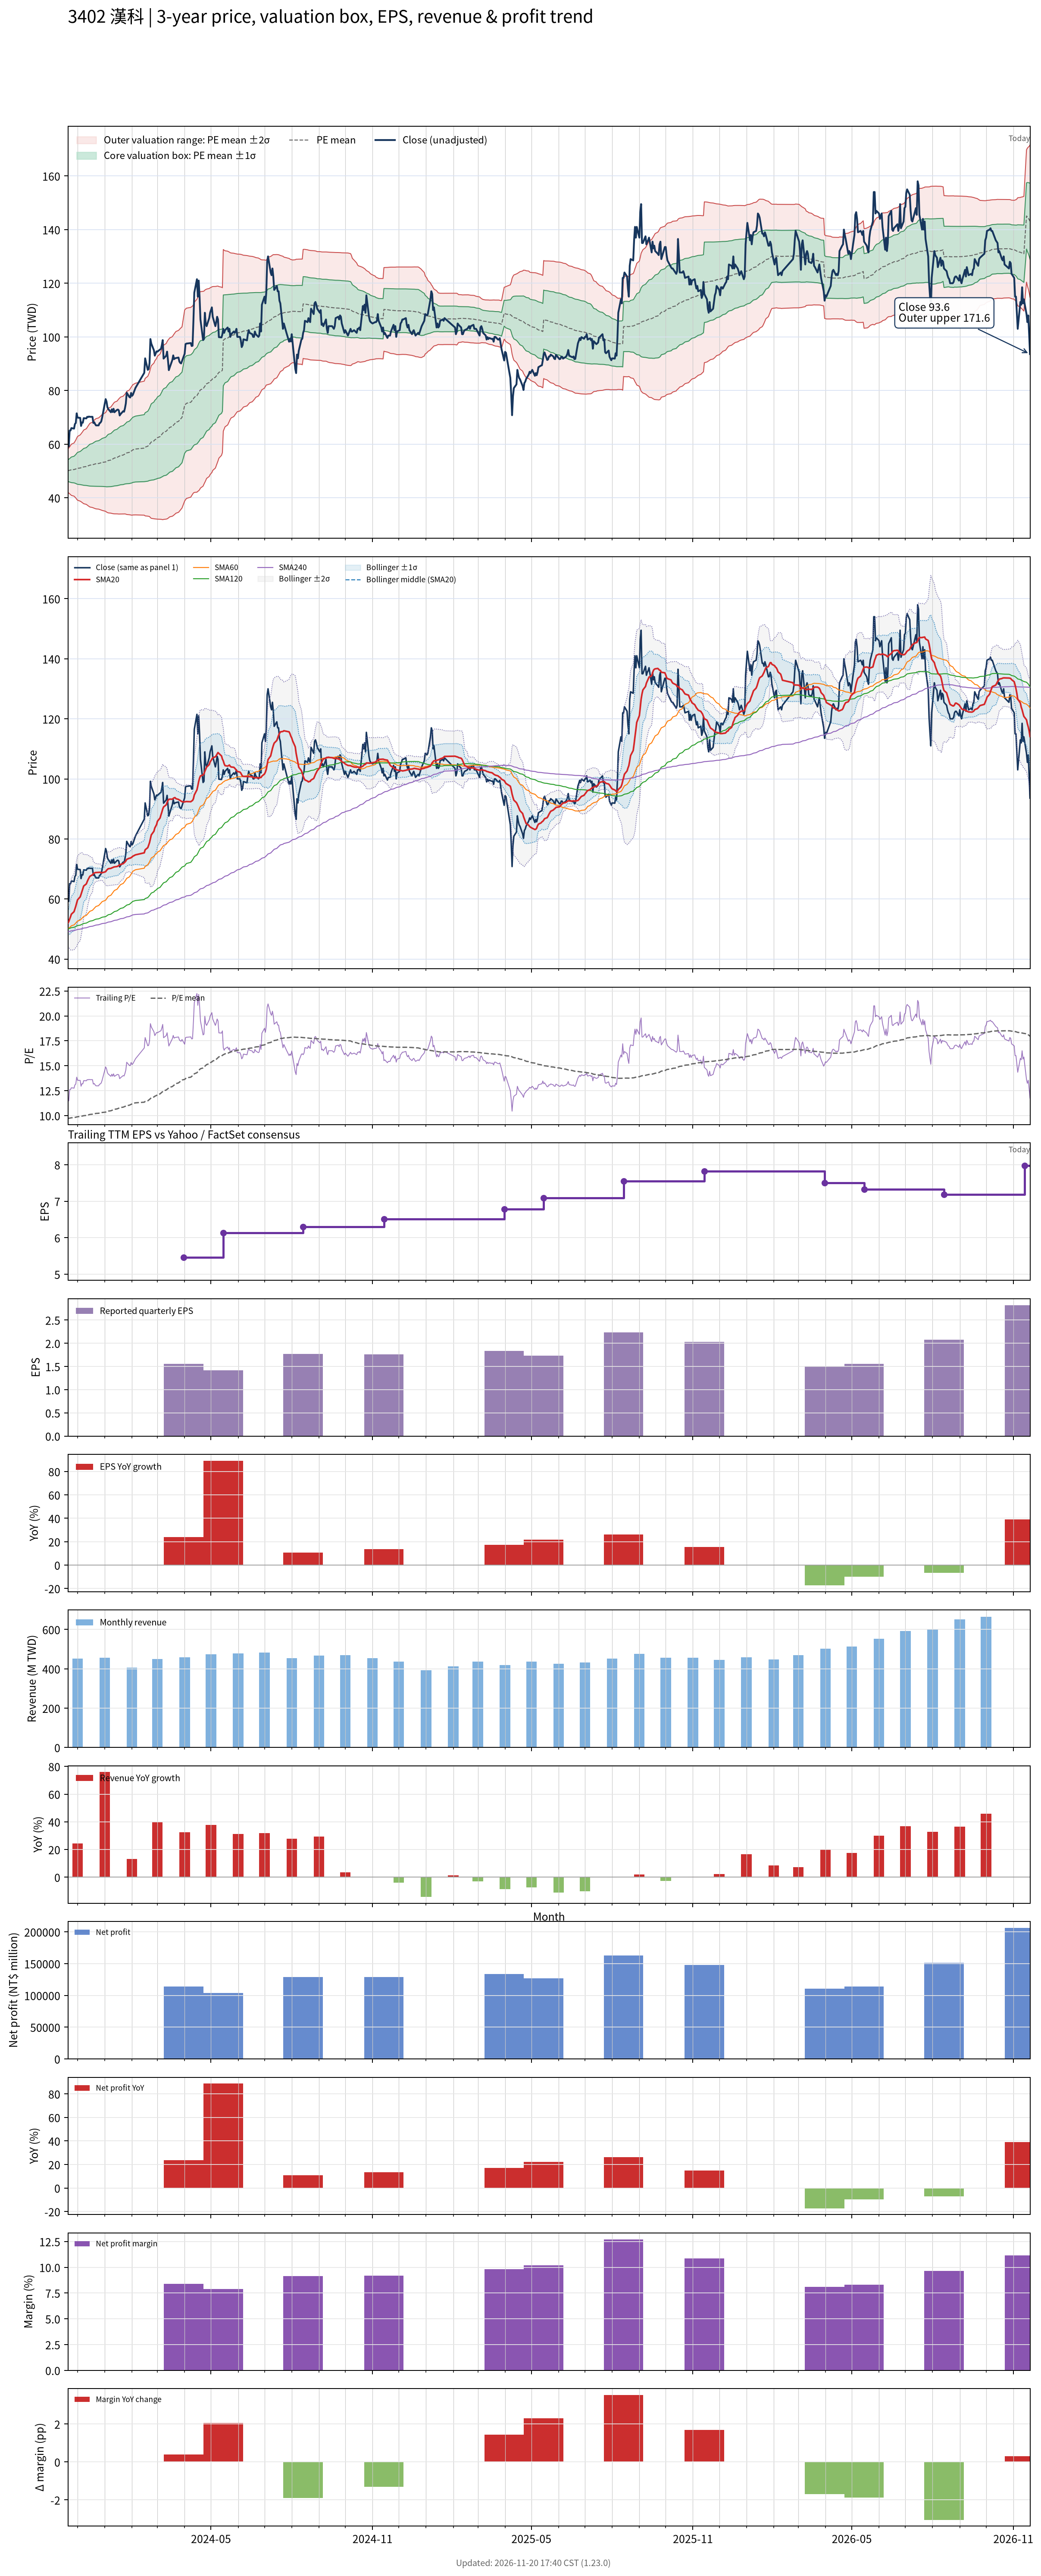

Source data for this figure (header and first rows):
# chart-version: skill-stock-dynamic-val…
date, close, available_date, period_end, eps, ttm_eps, pe, pe_mean, pe_std, price_m2, price_m1, price_mean, price_p1, price_p2, forward_eps, forward_pe, forward_pe_mean, forward_pe_std, forward_price_m2, forward_price_m1, forward_price_mean, forward_price_p1, forward_price_p2, sma20
2023-11-20, 60, 2023-11-14, 2023-09-30, 1.55, 5.16, 11.63, 9.718, 0.8001, 41.89, 46.02, 50.15, 54.28, 58.4, , , , , , , , , , 51.96
2023-11-21, 59.2, 2023-11-14, 2023-09-30, 1.55, 5.16, 11.47, 9.725, 0.8117, 41.81, 45.99, 50.18, 54.37, 58.56, , , , , , , , , , 52.49
2023-11-22, 65.1, 2023-11-14, 2023-09-30, 1.55, 5.16, 12.62, 9.742, 0.8498, 41.5, 45.88, 50.27, 54.65, 59.04, , , , , , , , , , 53.29
2023-11-23, 65.1, 2023-11-14, 2023-09-30, 1.55, 5.16, 12.62, 9.759, 0.8861, 41.21, 45.78, 50.36, 54.93, 59.5, , , , , , , , , , 54.1
2023-11-24, 66, 2023-11-14, 2023-09-30, 1.55, 5.16, 12.79, 9.777, 0.9252, 40.9, 45.68, 50.45, 55.22, 60, , , , , , , , , , 54.95
2023-11-27, 65.8, 2023-11-14, 2023-09-30, 1.55, 5.16, 12.75, 9.795, 0.9613, 40.62, 45.58, 50.54, 55.5, 60.46, , , , , , , , , , 55.77
2023-11-28, 67.5, 2023-11-14, 2023-09-30, 1.55, 5.16, 13.08, 9.815, 1.004, 40.28, 45.46, 50.64, 55.83, 61.01, , , , , , , , , , 56.67
2023-11-29, 67.9, 2023-11-14, 2023-09-30, 1.55, 5.16, 13.16, 9.835, 1.046, 39.95, 45.35, 50.75, 56.15, 61.55, , , , , , , , , , 57.6
2023-11-30, 71.5, 2023-11-14, 2023-09-30, 1.55, 5.16, 13.86, 9.86, 1.105, 39.48, 45.18, 50.88, 56.58, 62.28, , , , , , , , , , 58.7
2023-12-01, 69.9, 2023-11-14, 2023-09-30, 1.55, 5.16, 13.55, 9.883, 1.152, 39.11, 45.05, 51, 56.94, 62.89, , , , , , , , , , 59.71
2023-12-04, 69.8, 2023-11-14, 2023-09-30, 1.55, 5.16, 13.53, 9.906, 1.196, 38.77, 44.94, 51.11, 57.29, 63.46, , , , , , , , , , 60.71
2023-12-05, 66.8, 2023-11-14, 2023-09-30, 1.55, 5.16, 12.95, 9.925, 1.226, 38.56, 44.88, 51.21, 57.54, 63.87, , , , , , , , , , 61.56
2023-12-06, 68.1, 2023-11-14, 2023-09-30, 1.55, 5.16, 13.2, 9.945, 1.26, 38.31, 44.82, 51.32, 57.82, 64.32, , , , , , , , , , 62.46
2023-12-07, 68, 2023-11-14, 2023-09-30, 1.55, 5.16, 13.18, 9.966, 1.292, 38.09, 44.75, 51.42, 58.09, 64.76, , , , , , , , , , 63.37
2023-12-08, 69.7, 2023-11-14, 2023-09-30, 1.55, 5.16, 13.51, 9.989, 1.33, 37.81, 44.68, 51.54, 58.41, 65.27, , , , , , , , , , 64.32
2023-12-11, 69.6, 2023-11-14, 2023-09-30, 1.55, 5.16, 13.49, 10.01, 1.367, 37.56, 44.61, 51.66, 58.71, 65.77, , , , , , , , , , 65.02
2023-12-12, 70.2, 2023-11-14, 2023-09-30, 1.55, 5.16, 13.6, 10.04, 1.404, 37.3, 44.54, 51.79, 59.04, 66.28, , , , , , , , , , 65.77
2023-12-13, 70.1, 2023-11-14, 2023-09-30, 1.55, 5.16, 13.59, 10.06, 1.441, 37.05, 44.49, 51.92, 59.35, 66.79, , , , , , , , , , 66.44
2023-12-14, 70.3, 2023-11-14, 2023-09-30, 1.55, 5.16, 13.62, 10.09, 1.476, 36.82, 44.43, 52.05, 59.66, 67.28, , , , , , , , , , 66.98
2023-12-15, 70.2, 2023-11-14, 2023-09-30, 1.55, 5.16, 13.6, 10.11, 1.51, 36.6, 44.39, 52.18, 59.97, 67.76, , , , , , , , , , 67.54
2023-12-18, 70.2, 2023-11-14, 2023-09-30, 1.55, 5.16, 13.6, 10.14, 1.543, 36.39, 44.35, 52.31, 60.27, 68.23, , , , , , , , , , 68.05
2023-12-19, 67.9, 2023-11-14, 2023-09-30, 1.55, 5.16, 13.16, 10.16, 1.567, 36.25, 44.33, 52.42, 60.5, 68.58, , , , , , , , , , 68.48
2023-12-20, 68.2, 2023-11-14, 2023-09-30, 1.55, 5.16, 13.22, 10.18, 1.59, 36.11, 44.32, 52.52, 60.73, 68.94, , , , , , , , , , 68.64
2023-12-21, 67.5, 2023-11-14, 2023-09-30, 1.55, 5.16, 13.08, 10.2, 1.612, 35.99, 44.31, 52.62, 60.94, 69.25, , , , , , , , , , 68.76
2023-12-22, 67, 2023-11-14, 2023-09-30, 1.55, 5.16, 12.98, 10.22, 1.63, 35.89, 44.3, 52.71, 61.12, 69.53, , , , , , , , , , 68.81
2023-12-25, 67, 2023-11-14, 2023-09-30, 1.55, 5.16, 12.98, 10.23, 1.648, 35.79, 44.29, 52.79, 61.3, 69.8, , , , , , , , , , 68.87
2023-12-26, 67.8, 2023-11-14, 2023-09-30, 1.55, 5.16, 13.14, 10.25, 1.667, 35.67, 44.28, 52.88, 61.49, 70.09, , , , , , , , , , 68.89
2023-12-27, 68, 2023-11-14, 2023-09-30, 1.55, 5.16, 13.18, 10.27, 1.687, 35.56, 44.27, 52.98, 61.68, 70.39, , , , , , , , , , 68.89
2023-12-28, 68.5, 2023-11-14, 2023-09-30, 1.55, 5.16, 13.28, 10.29, 1.709, 35.45, 44.26, 53.08, 61.9, 70.72, , , , , , , , , , 68.74
2023-12-29, 69.9, 2023-11-14, 2023-09-30, 1.55, 5.16, 13.55, 10.31, 1.734, 35.31, 44.25, 53.2, 62.15, 71.1, , , , , , , , , , 68.74
2024-01-02, 76.8, 2023-11-14, 2023-09-30, 1.55, 5.16, 14.88, 10.34, 1.783, 34.98, 44.18, 53.38, 62.58, 71.78, , , , , , , , , , 69.09
2024-01-03, 75.9, 2023-11-14, 2023-09-30, 1.55, 5.16, 14.71, 10.38, 1.827, 34.69, 44.12, 53.55, 62.97, 72.4, , , , , , , , , , 69.55
2024-01-04, 73.8, 2023-11-14, 2023-09-30, 1.55, 5.16, 14.3, 10.41, 1.861, 34.52, 44.13, 53.73, 63.34, 72.94, , , , , , , , , , 69.83
2024-01-05, 73.1, 2023-11-14, 2023-09-30, 1.55, 5.16, 14.17, 10.45, 1.892, 34.39, 44.15, 53.91, 63.67, 73.44, , , , , , , , , , 70.08
2024-01-08, 71.9, 2023-11-14, 2023-09-30, 1.55, 5.16, 13.93, 10.48, 1.918, 34.29, 44.19, 54.08, 63.98, 73.88, , , , , , , , , , 70.19
2024-01-09, 73, 2023-11-14, 2023-09-30, 1.55, 5.16, 14.15, 10.52, 1.946, 34.19, 44.23, 54.27, 64.31, 74.35, , , , , , , , , , 70.36
2024-01-10, 72, 2023-11-14, 2023-09-30, 1.55, 5.16, 13.95, 10.55, 1.969, 34.13, 44.29, 54.45, 64.62, 74.78, , , , , , , , , , 70.45
2024-01-11, 73.2, 2023-11-14, 2023-09-30, 1.55, 5.16, 14.19, 10.59, 1.995, 34.06, 44.35, 54.65, 64.94, 75.24, , , , , , , , , , 70.61
2024-01-12, 71.9, 2023-11-14, 2023-09-30, 1.55, 5.16, 13.93, 10.63, 2.016, 34.04, 44.44, 54.84, 65.24, 75.64, , , , , , , , , , 70.69
2024-01-15, 72.8, 2023-11-14, 2023-09-30, 1.55, 5.16, 14.11, 10.67, 2.037, 34.02, 44.53, 55.05, 65.56, 76.07, , , , , , , , , , 70.82
2024-01-16, 72.9, 2023-11-14, 2023-09-30, 1.55, 5.16, 14.13, 10.71, 2.059, 34, 44.62, 55.24, 65.86, 76.49, , , , , , , , , , 70.95
2024-01-17, 72.6, 2023-11-14, 2023-09-30, 1.55, 5.16, 14.07, 10.74, 2.08, 33.97, 44.7, 55.43, 66.16, 76.89, , , , , , , , , , 71.19
2024-01-18, 70.7, 2023-11-14, 2023-09-30, 1.55, 5.16, 13.7, 10.77, 2.095, 33.97, 44.78, 55.59, 66.41, 77.22, , , , , , , , , , 71.31
2024-01-19, 71.2, 2023-11-14, 2023-09-30, 1.55, 5.16, 13.8, 10.81, 2.111, 33.98, 44.87, 55.77, 66.66, 77.56, , , , , , , , , , 71.5
2024-01-22, 72.3, 2023-11-14, 2023-09-30, 1.55, 5.16, 14.01, 10.84, 2.129, 33.98, 44.96, 55.95, 66.94, 77.92, , , , , , , , , , 71.77
2024-01-23, 72.1, 2023-11-14, 2023-09-30, 1.55, 5.16, 13.97, 10.88, 2.145, 33.99, 45.06, 56.13, 67.2, 78.28, , , , , , , , , , 72.02
2024-01-24, 73.4, 2023-11-14, 2023-09-30, 1.55, 5.16, 14.22, 10.92, 2.163, 34.01, 45.17, 56.34, 67.5, 78.66, , , , , , , , , , 72.3
2024-01-25, 75.2, 2023-11-14, 2023-09-30, 1.55, 5.16, 14.57, 10.95, 2.188, 33.94, 45.23, 56.52, 67.81, 79.1, , , , , , , , , , 72.66
2024-01-26, 79.2, 2023-11-14, 2023-09-30, 1.55, 5.16, 15.35, 11, 2.223, 33.79, 45.27, 56.74, 68.21, 79.69, , , , , , , , , , 73.19
2024-01-29, 77.6, 2023-11-14, 2023-09-30, 1.55, 5.16, 15.04, 11.04, 2.252, 33.71, 45.33, 56.95, 68.58, 80.2, , , , , , , , , , 73.58
2024-01-30, 77.4, 2023-11-14, 2023-09-30, 1.55, 5.16, 15, 11.08, 2.279, 33.65, 45.41, 57.17, 68.93, 80.69, , , , , , , , , , 73.61
2024-01-31, 79.1, 2023-11-14, 2023-09-30, 1.55, 5.16, 15.33, 11.12, 2.309, 33.57, 45.48, 57.4, 69.32, 81.23, , , , , , , , , , 73.77
2024-02-01, 78, 2023-11-14, 2023-09-30, 1.55, 5.16, 15.12, 11.17, 2.335, 33.52, 45.57, 57.62, 69.67, 81.72, , , , , , , , , , 73.98
2024-02-02, 78.4, 2023-11-14, 2023-09-30, 1.55, 5.16, 15.19, 11.22, 2.353, 33.61, 45.75, 57.9, 70.04, 82.19, , , , , , , , , , 74.25
2024-02-05, 81, 2023-11-14, 2023-09-30, 1.55, 5.16, 15.7, 11.28, 2.379, 33.64, 45.92, 58.19, 70.46, 82.74, , , , , , , , , , 74.7
2024-02-15, 86.6, 2023-11-14, 2023-09-30, 1.55, 5.16, 16.78, 11.34, 2.422, 33.54, 46.03, 58.53, 71.02, 83.52, , , , , , , , , , 75.38
2024-02-16, 92, 2023-11-14, 2023-09-30, 1.55, 5.16, 17.83, 11.42, 2.484, 33.27, 46.08, 58.9, 71.72, 84.54, , , , , , , , , , 76.38
2024-02-19, 87.7, 2023-11-14, 2023-09-30, 1.55, 5.16, 17, 11.48, 2.526, 33.17, 46.21, 59.24, 72.28, 85.31, , , , , , , , , , 77.11
2024-02-20, 88, 2023-11-14, 2023-09-30, 1.55, 5.16, 17.05, 11.55, 2.566, 33.11, 46.35, 59.59, 72.83, 86.07, , , , , , , , , , 77.91
... 669 more rows
